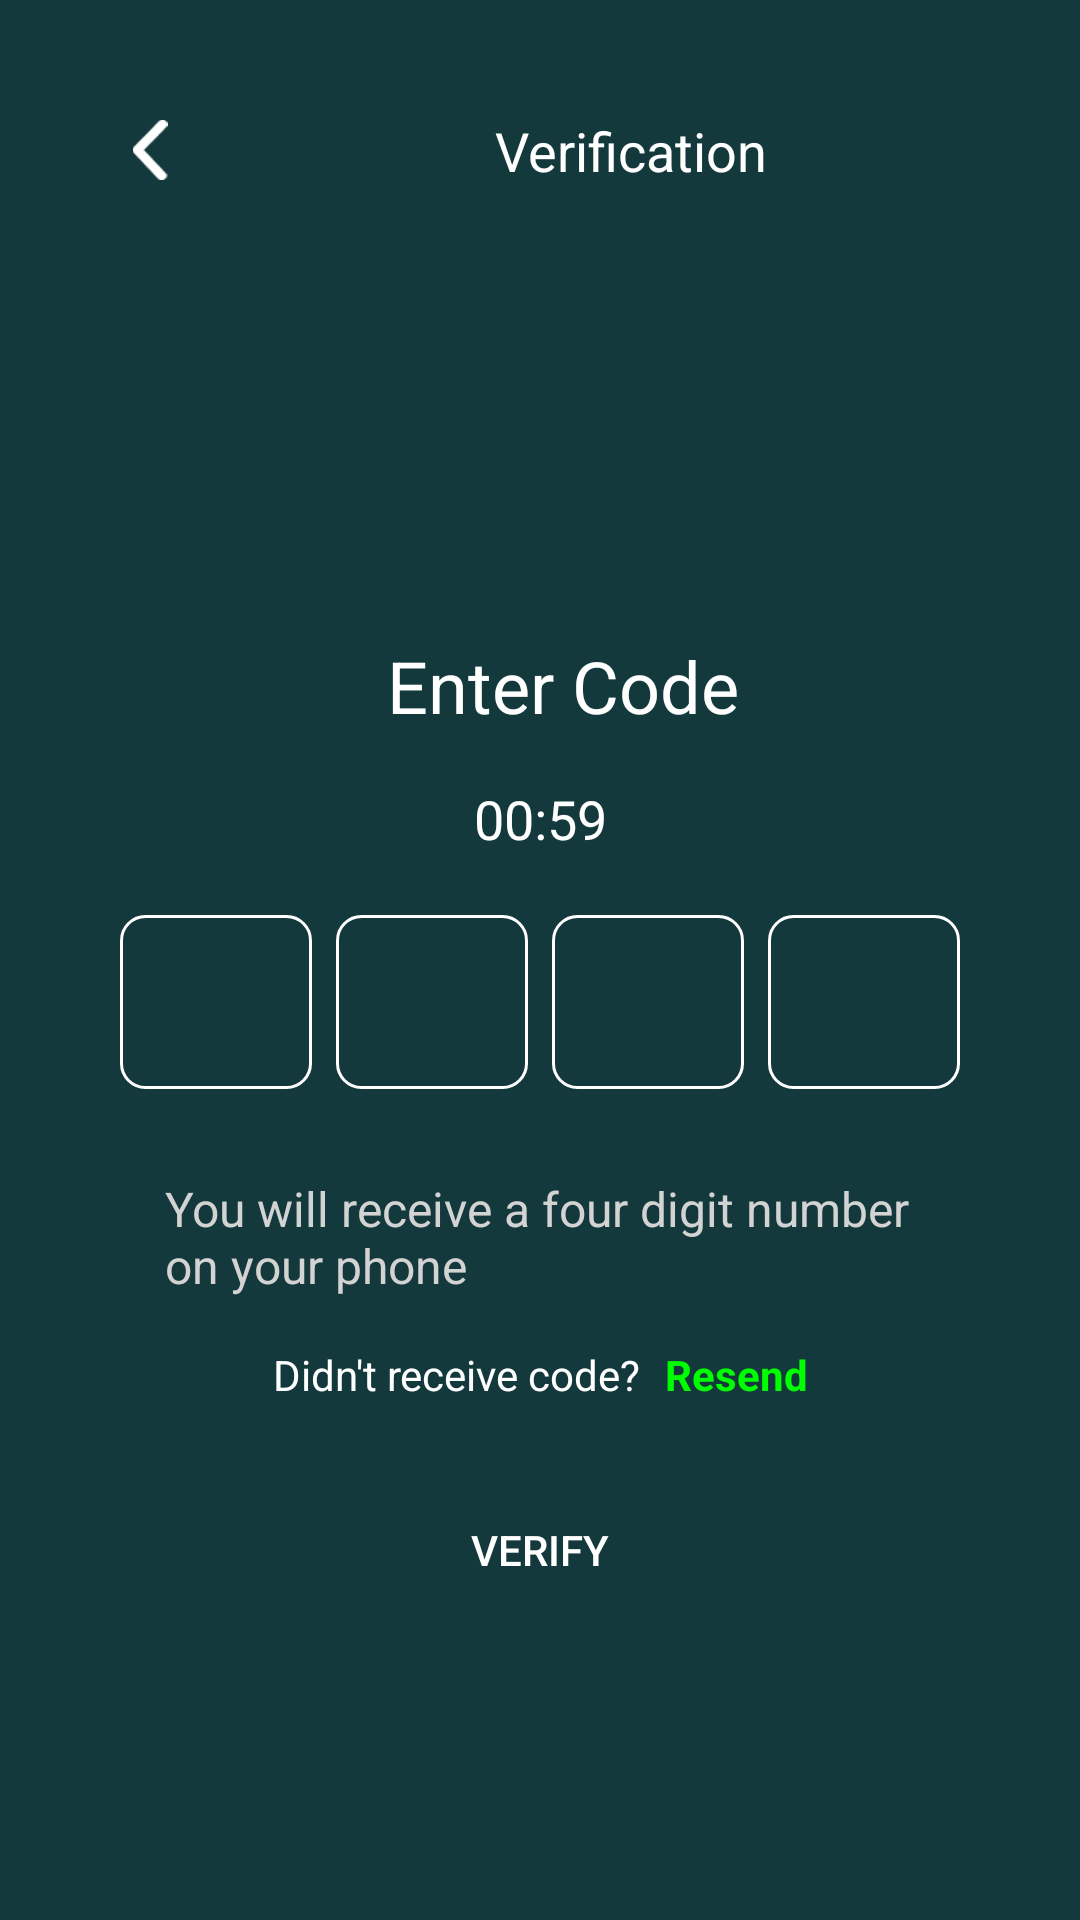

Write the Android layout XML for this screen, with the resource values it uses.
<!-- AndroidManifest.xml: application theme Theme.ParkingManagement -->
<!-- res/layout/verifycode.xml -->
<androidx.core.widget.NestedScrollView
    xmlns:android="http://schemas.android.com/apk/res/android"
    xmlns:app="http://schemas.android.com/apk/res-auto"
    xmlns:tools="http://schemas.android.com/tools"
    android:id="@+id/nestedscrollview"
    android:layout_width="match_parent"
    android:layout_height="match_parent"
    android:fillViewport="true"
    android:background="#13393C"
    tools:context=".Verifycode">

    <androidx.constraintlayout.widget.ConstraintLayout
        android:layout_width="match_parent"
        android:layout_height="wrap_content">

    <ImageView
        android:id="@+id/crossImageView"
        android:layout_width="20dp"
        android:layout_height="20dp"
        android:layout_marginStart="40dp"
        android:layout_marginTop="40dp"
        android:src="@drawable/upscaledarrow"
        app:layout_constraintStart_toStartOf="parent"
        app:layout_constraintTop_toTopOf="parent" />

    <TextView
        android:id="@+id/titletextview"
        android:layout_width="wrap_content"
        android:layout_height="wrap_content"
        android:layout_marginStart="105dp"
        android:layout_marginTop="40dp"
        android:text="Verification"
        android:textColor="#FFFFFF"
        android:textSize="18sp"
        app:layout_constraintBottom_toBottomOf="@id/crossImageView"
        app:layout_constraintStart_toEndOf="@id/crossImageView"
        app:layout_constraintTop_toTopOf="parent" />

    <TextView
        android:id="@+id/enterCodeTextview"
        android:layout_width="wrap_content"
        android:layout_height="wrap_content"
        android:layout_marginStart="15dp"
        android:layout_marginTop="150dp"
        android:text="Enter Code"
        android:textColor="#FFFFFF"
        android:textSize="24sp"
        app:layout_constraintEnd_toEndOf="parent"
        app:layout_constraintStart_toStartOf="parent"
        app:layout_constraintTop_toBottomOf="@id/titletextview" />

    <TextView
        android:id="@+id/timerTextview"
        android:layout_width="wrap_content"
        android:layout_height="wrap_content"
        android:text="00:59"
        android:textColor="#FFFFFF"
        android:textSize="18sp"
        android:layout_marginTop="16dp"
        app:layout_constraintTop_toBottomOf="@id/enterCodeTextview"
        app:layout_constraintStart_toStartOf="parent"
        app:layout_constraintEnd_toEndOf="parent" />

    <LinearLayout
        android:id="@+id/otpcontainer"
        android:layout_width="0dp"
        android:layout_height="wrap_content"
        android:orientation="horizontal"
        android:layout_marginTop="16dp"
        app:layout_constraintTop_toBottomOf="@id/timerTextview"
        app:layout_constraintStart_toStartOf="parent"
        app:layout_constraintEnd_toEndOf="parent"
        app:layout_constraintWidth_percent="0.8">

        <EditText
            android:id="@+id/otpFieldone"
            android:layout_width="0dp"
            android:layout_height="wrap_content"
            android:layout_weight="1"
            android:layout_margin="4dp"
            android:background="@drawable/edittext_background"
            android:gravity="center"
            android:inputType="number"
            android:maxLength="1"
            android:textColor="#FFFFFF"
            android:textSize="18sp" />

        <EditText
            android:id="@+id/otpFieldtwo"
            android:layout_width="0dp"
            android:layout_height="wrap_content"
            android:layout_weight="1"
            android:layout_margin="4dp"
            android:background="@drawable/edittext_background"
            android:gravity="center"
            android:inputType="number"
            android:maxLength="1"
            android:textColor="#FFFFFF"
            android:textSize="18sp" />

        <EditText
            android:id="@+id/otpFieldthree"
            android:layout_width="0dp"
            android:layout_height="wrap_content"
            android:layout_weight="1"
            android:layout_margin="4dp"
            android:background="@drawable/edittext_background"
            android:gravity="center"
            android:inputType="number"
            android:maxLength="1"
            android:textColor="#FFFFFF"
            android:textSize="18sp" />

        <EditText
            android:id="@+id/otpFieldfour"
            android:layout_width="0dp"
            android:layout_height="wrap_content"
            android:layout_weight="1"
            android:layout_margin="4dp"
            android:background="@drawable/edittext_background"
            android:gravity="center"
            android:inputType="number"
            android:maxLength="1"
            android:textColor="#FFFFFF"
            android:textSize="18sp" />
    </LinearLayout>

    <TextView
        android:id="@+id/askUserTypeImageview"
        android:layout_width="250dp"
        android:layout_height="wrap_content"
        android:layout_marginTop="25dp"
        android:text="You will receive a four digit number on your phone"
        android:textColor="#d3d3d3"
        android:textSize="16dp"
        app:layout_constraintEnd_toEndOf="parent"
        app:layout_constraintStart_toStartOf="parent"
        app:layout_constraintTop_toBottomOf="@id/otpcontainer" />

    <LinearLayout
        android:id="@+id/didntReceivecontainer"
        android:layout_width="wrap_content"
        android:layout_height="wrap_content"
        android:orientation="horizontal"
        android:layout_marginTop="16dp"
        app:layout_constraintTop_toBottomOf="@id/askUserTypeImageview"
        app:layout_constraintStart_toStartOf="parent"
        app:layout_constraintEnd_toEndOf="parent">

        <TextView
            android:id="@+id/didntReceiveCodetextView"
            android:layout_width="wrap_content"
            android:layout_height="wrap_content"
            android:text="Didn't receive code?"
            android:textColor="#FFFFFF"
            android:textSize="14sp" />

        <TextView
            android:id="@+id/resendtextView"
            android:layout_width="wrap_content"
            android:layout_height="wrap_content"
            android:text="Resend"
            android:textColor="#00FF00"
            android:textSize="14sp"
            android:layout_marginStart="8dp"
            android:clickable="true"
            android:focusable="true"
            android:textStyle="bold" />
    </LinearLayout>

    <Button
        android:id="@+id/buttonverify"
        android:layout_width="0dp"
        android:layout_height="wrap_content"
        android:layout_marginTop="25dp"
        android:background="@drawable/verify_buttonverify"
        android:text="Verify"
        android:textColor="#FFFFFF"
        app:layout_constraintEnd_toEndOf="parent"
        app:layout_constraintStart_toStartOf="parent"
        app:layout_constraintTop_toBottomOf="@id/didntReceivecontainer"
        app:layout_constraintWidth_percent="0.8" />

</androidx.constraintlayout.widget.ConstraintLayout>

</androidx.core.widget.NestedScrollView>
<!-- resources referenced by this layout -->
<resources>
  <!-- drawable edittext_background (drawable) -->
  <shape xmlns:android="http://schemas.android.com/apk/res/android"
      android:shape="rectangle">
      <solid android:color="#00000000" /> 
      <stroke
          android:width="1dp"
          android:color="#FFFFFF" /> 
      <corners android:radius="8dp" /> 
      <size android:height="58dp" /> 
  </shape>
  <!-- drawable upscaledarrow: png bitmap (drawable, 394 bytes) -->
  <style name="Theme.ParkingManagement" parent="android:Theme.Material.Light.NoActionBar">
      <item name="colorPrimary">@color/coloraccent</item>
  
      </style>
</resources>
